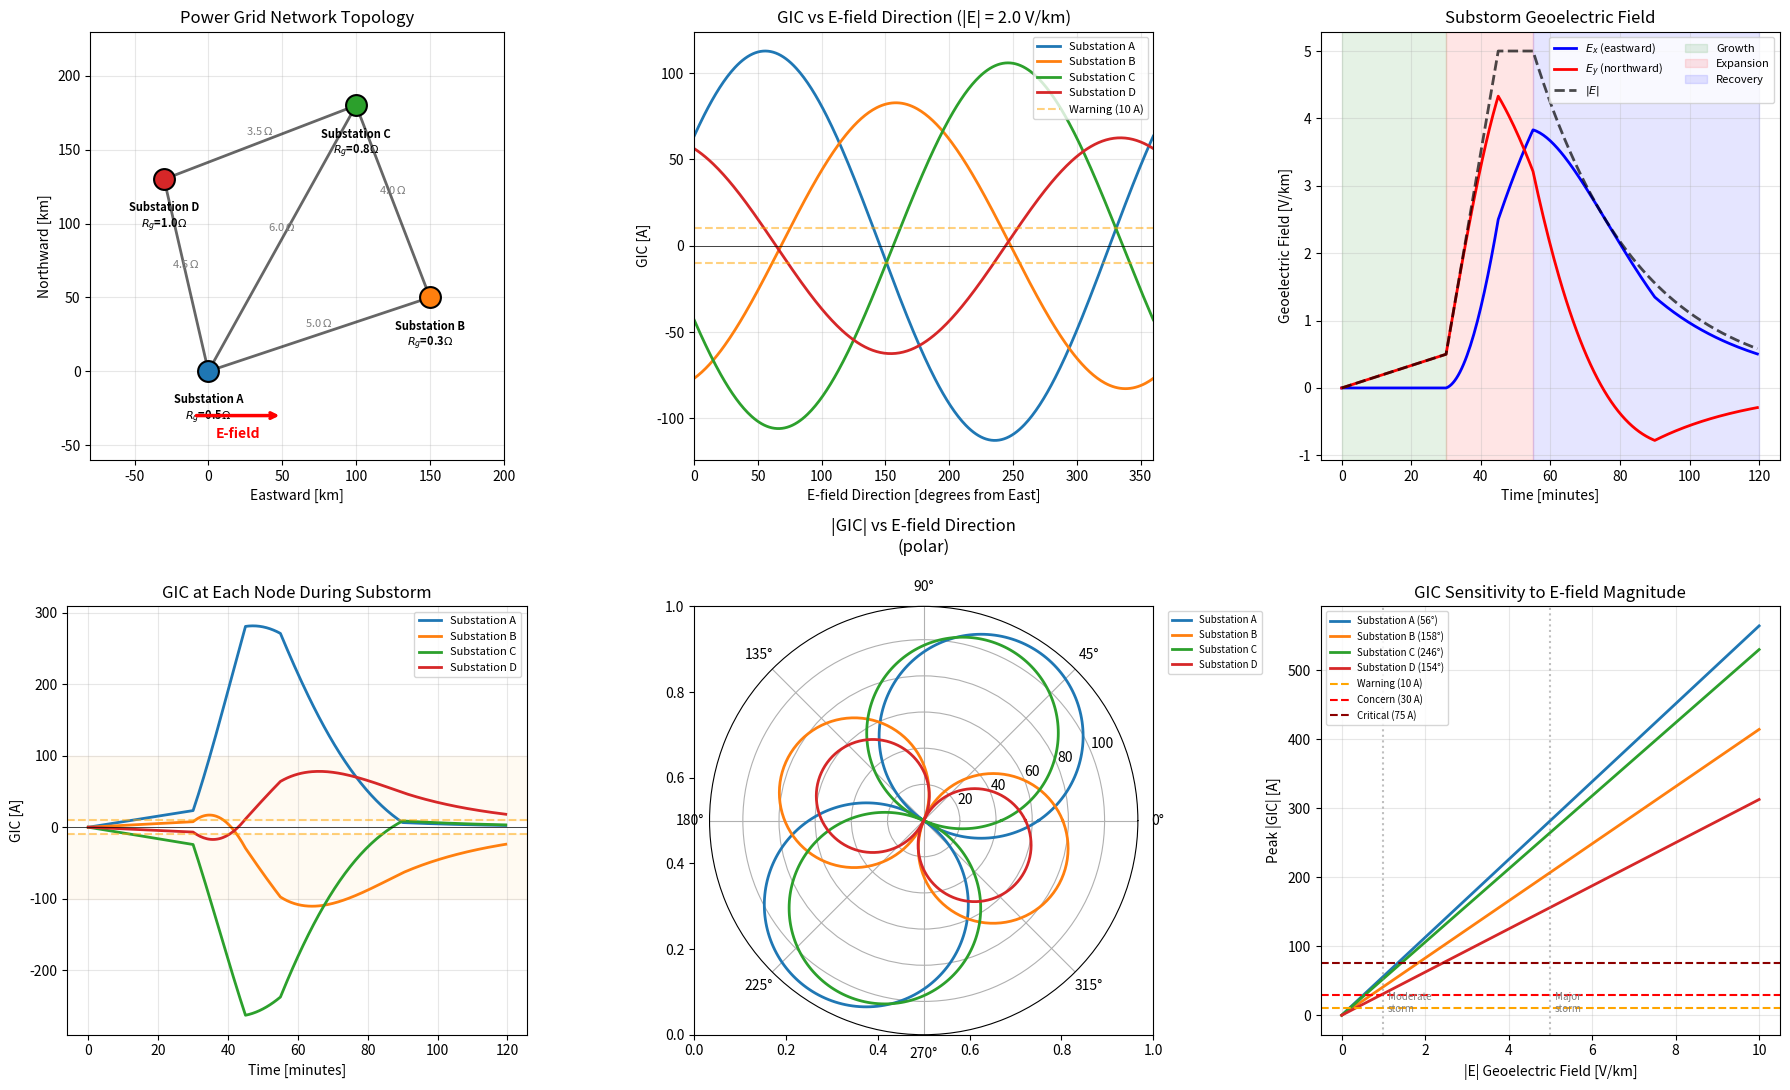

The matplotlib source for this figure: (Note: this script raises an exception after producing the figure.)
"""
Geomagnetically Induced Currents (GIC) in Power Grid Networks.

Demonstrates:
- Lehtinen-Pirjola method for GIC calculation in a resistive network
- Simple 4-node power grid with transmission lines and grounding resistances
- Geoelectric field integration along transmission lines
- Network admittance matrix construction and system solution
- Time-varying GIC from rotating geoelectric field (substorm simulation)
- Dependence of GIC on E-field magnitude and direction

Physics:
    During geomagnetic storms, rapid changes in the geomagnetic field (dB/dt)
    induce a geoelectric field E at the Earth's surface via Faraday's law.
    This E-field drives quasi-DC currents through the grounded power grid:

    1. The voltage induced along a transmission line from node i to j is:
       V_ij = integral of E . dl ~ E_x * Dx_ij + E_y * Dy_ij

    2. The Lehtinen-Pirjola (1985) method solves for nodal GIC:
       (Y_n + Y_e) * J = Y_e * V_source

       where:
       - Y_n = network admittance matrix (from line resistances)
       - Y_e = earthing admittance matrix (diagonal, from grounding resistances)
       - V_source = voltage sources at each node from the geoelectric field
       - J = nodal GIC vector [Amps]

    3. The geoelectric field depends on ground conductivity and dB/dt:
       E ~ -dB/dt / (mu_0 * sigma)  (simplified for uniform half-space)

    During substorms, the E-field direction rotates as the electrojet moves
    overhead, causing GIC magnitude and direction to vary at each node.
    Transformer damage occurs when GIC exceeds ~10-100 A (half-cycle saturation).

References:
    - Lehtinen, M. & Pirjola, R. (1985). "Currents produced in earthed
      conductor networks by geomagnetically-induced electric fields."
    - Pulkkinen, A. et al. (2017). "Geomagnetically induced currents:
      Science, engineering, and applications readiness."
    - Boteler, D.H. (2019). "A 21st century view of the March 1989
      magnetic storm." Space Weather, 17, 1427-1441.
"""

import numpy as np
import matplotlib.pyplot as plt

print("=" * 65)
print("GEOMAGNETICALLY INDUCED CURRENTS IN POWER GRID")
print("=" * 65)


# =========================================================================
# 1. DEFINE POWER GRID NETWORK (4-NODE EXAMPLE)
# =========================================================================
# Node positions [km] (geographic coordinates, simplified to Cartesian)
# Represents a small regional grid (e.g., ~200 km extent)
nodes = {
    0: {'name': 'Substation A', 'x': 0.0,   'y': 0.0,   'R_ground': 0.5},
    1: {'name': 'Substation B', 'x': 150.0, 'y': 50.0,  'R_ground': 0.3},
    2: {'name': 'Substation C', 'x': 100.0, 'y': 180.0, 'R_ground': 0.8},
    3: {'name': 'Substation D', 'x': -30.0, 'y': 130.0, 'R_ground': 1.0},
}

# Transmission lines: (from_node, to_node, resistance_per_phase [Ohm])
# Typical HV transmission line: 0.01-0.1 Ohm/km, total 1-10 Ohm
lines = [
    (0, 1, 5.0),   # A-B: ~160 km
    (1, 2, 4.0),   # B-C: ~140 km
    (2, 3, 3.5),   # C-D: ~140 km
    (3, 0, 4.5),   # D-A: ~135 km (ring network)
    (0, 2, 6.0),   # A-C: diagonal (~200 km)
]

N_nodes = len(nodes)
N_lines = len(lines)

print("\n--- Network Topology ---")
print(f"  Nodes: {N_nodes}")
print(f"  Lines: {N_lines}")
for i, node in nodes.items():
    print(f"  Node {i} ({node['name']}): "
          f"({node['x']:.0f}, {node['y']:.0f}) km, "
          f"R_ground = {node['R_ground']:.1f} Ohm")
print()
for (i, j, R) in lines:
    dx = nodes[j]['x'] - nodes[i]['x']
    dy = nodes[j]['y'] - nodes[i]['y']
    length = np.sqrt(dx**2 + dy**2)
    print(f"  Line {i}-{j} ({nodes[i]['name'][:5]}-{nodes[j]['name'][:5]}): "
          f"R = {R:.1f} Ohm, L = {length:.0f} km")


# =========================================================================
# 2. BUILD ADMITTANCE MATRICES
# =========================================================================
def build_network_admittance(nodes, lines):
    """
    Build network admittance matrix Y_n from line resistances.

    Y_n[i,i] = sum of 1/R for all lines connected to node i
    Y_n[i,j] = -1/R_ij  (if line exists between i and j)
    """
    N = len(nodes)
    Y_n = np.zeros((N, N))

    for (i, j, R) in lines:
        conductance = 1.0 / R
        Y_n[i, i] += conductance
        Y_n[j, j] += conductance
        Y_n[i, j] -= conductance
        Y_n[j, i] -= conductance

    return Y_n


def build_earthing_admittance(nodes):
    """
    Build earthing (grounding) admittance matrix Y_e.

    Diagonal matrix: Y_e[i,i] = 1 / R_ground_i
    """
    N = len(nodes)
    Y_e = np.zeros((N, N))
    for i, node in nodes.items():
        Y_e[i, i] = 1.0 / node['R_ground']
    return Y_e


Y_n = build_network_admittance(nodes, lines)
Y_e = build_earthing_admittance(nodes)

print("\n--- Network Admittance Matrix Y_n ---")
for i in range(N_nodes):
    row = "  [" + "  ".join(f"{Y_n[i, j]:7.3f}" for j in range(N_nodes)) + " ]"
    print(row)

print("\n--- Earthing Admittance Matrix Y_e (diagonal) ---")
for i in range(N_nodes):
    print(f"  Node {i}: Y_e = {Y_e[i, i]:.3f} S "
          f"(R_ground = {nodes[i]['R_ground']:.1f} Ohm)")


# =========================================================================
# 3. COMPUTE GIC FOR GIVEN GEOELECTRIC FIELD
# =========================================================================
def compute_gic(nodes, lines, E_x, E_y, Y_n, Y_e):
    """
    Solve for GIC at each node using Lehtinen-Pirjola method.

    Steps:
    1. Compute voltage along each line: V_ij = E_x*Dx + E_y*Dy
    2. Build voltage source vector for each node
    3. Solve: (Y_n + Y_e) * J = Y_e * V_source

    Parameters:
        nodes : dict of node positions and grounding
        lines : list of (from, to, resistance) tuples
        E_x   : eastward geoelectric field [V/km]
        E_y   : northward geoelectric field [V/km]
        Y_n   : network admittance matrix
        Y_e   : earthing admittance matrix

    Returns:
        J_gic : GIC at each node [A] (positive = into ground)
    """
    N = len(nodes)

    # Step 1: Line voltages
    # V_source at each node = sum of (V_ij / R_ij) for lines connected to node i
    # where V_ij = E . dl = E_x * (x_j - x_i) + E_y * (y_j - y_i)
    V_src = np.zeros(N)

    for (i, j, R) in lines:
        dx = nodes[j]['x'] - nodes[i]['x']  # [km]
        dy = nodes[j]['y'] - nodes[i]['y']  # [km]
        V_line = E_x * dx + E_y * dy  # [V] (since E is V/km)

        # Contribute to nodal voltage sources
        V_src[i] += V_line / R
        V_src[j] -= V_line / R

    # Step 2: Solve system
    # (Y_n + Y_e) * J = Y_e * V_nodal
    # But V_nodal is actually derived from V_src through the circuit.
    # The standard LP formulation:
    #   J = (Y_n + Y_e)^{-1} * (Y_n * (Y_n)^{-1} * V_src)
    # Simplified: solve (Y_n + Y_e) * V_nodal = V_src for nodal potentials,
    # then J_i = V_nodal_i / R_ground_i

    # Actually, the correct LP formulation: solve for nodal voltages
    # (Y_n + Y_e) * V = -V_src  (V_src acts as current injection)
    # Wait -- let's use the standard formulation properly:
    # The induced EMFs create current sources. The nodal equation is:
    # (Y_n + Y_e) * V_node = I_src
    # where I_src[i] = sum over lines connected to i of V_line_ij / R_ij
    # Then GIC_i = V_node_i * Y_e[i,i] = V_node_i / R_ground_i

    A_matrix = Y_n + Y_e
    V_node = np.linalg.solve(A_matrix, V_src)

    # GIC at each node (current flowing to ground)
    J_gic = np.array([V_node[i] * Y_e[i, i] for i in range(N)])

    return J_gic, V_node


# === Test with uniform eastward E-field ===
E_x_test = 1.0   # 1 V/km eastward (moderate storm)
E_y_test = 0.0
J_test, V_test = compute_gic(nodes, lines, E_x_test, E_y_test, Y_n, Y_e)

print(f"\n--- GIC for E = ({E_x_test}, {E_y_test}) V/km ---")
print(f"{'Node':<20} {'V_node [V]':<15} {'GIC [A]':<12}")
for i in range(N_nodes):
    print(f"  {nodes[i]['name']:<18} {V_test[i]:<15.2f} {J_test[i]:<12.2f}")
print(f"  Total (should be ~0): {J_test.sum():.6f} A")


# =========================================================================
# 4. GIC VS E-FIELD DIRECTION
# =========================================================================
theta_range = np.linspace(0, 360, 361)  # E-field direction [degrees]
E_mag = 2.0  # V/km (strong storm)

gic_vs_theta = np.zeros((N_nodes, len(theta_range)))
for k, theta_deg in enumerate(theta_range):
    theta_rad = np.radians(theta_deg)
    Ex = E_mag * np.cos(theta_rad)
    Ey = E_mag * np.sin(theta_rad)
    J, _ = compute_gic(nodes, lines, Ex, Ey, Y_n, Y_e)
    gic_vs_theta[:, k] = J

print(f"\n--- Peak GIC at Each Node (|E| = {E_mag} V/km, all directions) ---")
for i in range(N_nodes):
    max_gic = np.max(np.abs(gic_vs_theta[i, :]))
    best_theta = theta_range[np.argmax(np.abs(gic_vs_theta[i, :]))]
    print(f"  {nodes[i]['name']:<18}: max |GIC| = {max_gic:.1f} A "
          f"at theta = {best_theta:.0f} deg")


# =========================================================================
# 5. SUBSTORM SIMULATION (TIME-VARYING E-FIELD)
# =========================================================================
# During a substorm, the electrojet intensifies and the E-field
# direction rotates as the current system evolves (~30-60 min)
dt = 0.5  # time step [minutes]
t_minutes = np.arange(0, 120, dt)
N_t = len(t_minutes)

def substorm_efield(t_min):
    """
    Synthetic substorm geoelectric field.

    Models a substorm with:
    - Growth phase (0-30 min): E slowly increases, mostly northward
    - Onset (30 min): rapid intensification
    - Expansion (30-60 min): E rotates and peaks
    - Recovery (60-120 min): E decreases

    Returns:
        E_x, E_y : geoelectric field components [V/km]
    """
    # Amplitude envelope
    A = np.zeros_like(t_min)
    # Growth phase
    mask1 = t_min < 30
    A[mask1] = 0.5 * (t_min[mask1] / 30.0)
    # Expansion
    mask2 = (t_min >= 30) & (t_min < 45)
    A[mask2] = 0.5 + 4.5 * ((t_min[mask2] - 30) / 15.0)
    # Peak
    mask3 = (t_min >= 45) & (t_min < 55)
    A[mask3] = 5.0
    # Recovery
    mask4 = t_min >= 55
    A[mask4] = 5.0 * np.exp(-(t_min[mask4] - 55) / 30.0)

    # Direction: rotates from north (90 deg) through east during expansion
    direction = np.full_like(t_min, 90.0)  # degrees, 0=east, 90=north
    rot_mask = t_min >= 30
    direction[rot_mask] = 90 - 120 * np.clip((t_min[rot_mask] - 30) / 60, 0, 1)

    theta_rad = np.radians(direction)
    E_x = A * np.cos(theta_rad)
    E_y = A * np.sin(theta_rad)
    return E_x, E_y


E_x_sub, E_y_sub = substorm_efield(t_minutes)
E_mag_sub = np.sqrt(E_x_sub**2 + E_y_sub**2)

# Compute GIC time series
gic_time = np.zeros((N_nodes, N_t))
for k in range(N_t):
    J, _ = compute_gic(nodes, lines, E_x_sub[k], E_y_sub[k], Y_n, Y_e)
    gic_time[:, k] = J

print("\n--- Substorm Simulation Results ---")
print(f"  Peak |E| = {E_mag_sub.max():.1f} V/km "
      f"at t = {t_minutes[np.argmax(E_mag_sub)]:.0f} min")
for i in range(N_nodes):
    max_gic = np.max(np.abs(gic_time[i, :]))
    t_max = t_minutes[np.argmax(np.abs(gic_time[i, :]))]
    print(f"  {nodes[i]['name']:<18}: peak |GIC| = {max_gic:.1f} A "
          f"at t = {t_max:.0f} min")

# Transformer damage threshold
print("\n  Transformer half-cycle saturation thresholds:")
print("    Warning:  |GIC| > 10 A (VAR increase)")
print("    Concern:  |GIC| > 30 A (possible hotspot heating)")
print("    Critical: |GIC| > 75 A (risk of damage)")


# =========================================================================
# 6. PLOTTING
# =========================================================================
fig, axes = plt.subplots(2, 3, figsize=(18, 11))
node_colors = ['#1f77b4', '#ff7f0e', '#2ca02c', '#d62728']

# --- Panel 1: Network topology ---
ax = axes[0, 0]
# Draw transmission lines
for (i, j, R) in lines:
    x = [nodes[i]['x'], nodes[j]['x']]
    y = [nodes[i]['y'], nodes[j]['y']]
    ax.plot(x, y, 'k-', linewidth=2, alpha=0.6)
    mx, my = np.mean(x), np.mean(y)
    ax.text(mx, my + 5, f'{R:.1f} $\\Omega$', fontsize=8, ha='center',
            color='gray')

# Draw nodes
for i, node in nodes.items():
    ax.plot(node['x'], node['y'], 'o', color=node_colors[i], markersize=15,
            zorder=5, markeredgecolor='black', markeredgewidth=1.5)
    ax.text(node['x'], node['y'] - 15, f"{node['name']}\n$R_g$={node['R_ground']}$\\Omega$",
            fontsize=8, ha='center', va='top', fontweight='bold')

# Draw E-field arrow
ax.annotate('', xy=(50, -30), xytext=(-10, -30),
            arrowprops=dict(arrowstyle='->', lw=2.5, color='red'))
ax.text(20, -45, 'E-field', fontsize=10, color='red', ha='center',
        fontweight='bold')

ax.set_xlabel('Eastward [km]')
ax.set_ylabel('Northward [km]')
ax.set_title('Power Grid Network Topology')
ax.set_aspect('equal')
ax.grid(True, alpha=0.3)
ax.set_xlim(-80, 200)
ax.set_ylim(-60, 230)

# --- Panel 2: GIC vs E-field direction ---
ax = axes[0, 1]
for i in range(N_nodes):
    ax.plot(theta_range, gic_vs_theta[i, :], color=node_colors[i],
            linewidth=2, label=nodes[i]['name'])

ax.axhline(0, color='black', linewidth=0.5)
ax.axhline(10, color='orange', linestyle='--', alpha=0.5, label='Warning (10 A)')
ax.axhline(-10, color='orange', linestyle='--', alpha=0.5)
ax.set_xlabel('E-field Direction [degrees from East]')
ax.set_ylabel('GIC [A]')
ax.set_title(f'GIC vs E-field Direction (|E| = {E_mag} V/km)')
ax.legend(fontsize=8, loc='upper right')
ax.grid(True, alpha=0.3)
ax.set_xlim(0, 360)

# --- Panel 3: E-field during substorm ---
ax = axes[0, 2]
ax.plot(t_minutes, E_x_sub, 'b-', linewidth=2, label='$E_x$ (eastward)')
ax.plot(t_minutes, E_y_sub, 'r-', linewidth=2, label='$E_y$ (northward)')
ax.plot(t_minutes, E_mag_sub, 'k--', linewidth=2, label='$|E|$', alpha=0.7)

# Mark substorm phases
ax.axvspan(0, 30, alpha=0.1, color='green', label='Growth')
ax.axvspan(30, 55, alpha=0.1, color='red', label='Expansion')
ax.axvspan(55, 120, alpha=0.1, color='blue', label='Recovery')

ax.set_xlabel('Time [minutes]')
ax.set_ylabel('Geoelectric Field [V/km]')
ax.set_title('Substorm Geoelectric Field')
ax.legend(fontsize=8, ncol=2)
ax.grid(True, alpha=0.3)

# --- Panel 4: GIC time series during substorm ---
ax = axes[1, 0]
for i in range(N_nodes):
    ax.plot(t_minutes, gic_time[i, :], color=node_colors[i],
            linewidth=2, label=nodes[i]['name'])

ax.axhline(0, color='black', linewidth=0.5)
ax.axhspan(10, 100, alpha=0.05, color='orange')
ax.axhspan(-100, -10, alpha=0.05, color='orange')
ax.axhline(10, color='orange', linestyle='--', alpha=0.5)
ax.axhline(-10, color='orange', linestyle='--', alpha=0.5)

ax.set_xlabel('Time [minutes]')
ax.set_ylabel('GIC [A]')
ax.set_title('GIC at Each Node During Substorm')
ax.legend(fontsize=8)
ax.grid(True, alpha=0.3)

# --- Panel 5: Polar plot of GIC vs E-field direction ---
ax = axes[1, 1]
ax = fig.add_subplot(2, 3, 5, polar=True)
for i in range(N_nodes):
    theta_rad = np.radians(theta_range)
    ax.plot(theta_rad, np.abs(gic_vs_theta[i, :]), color=node_colors[i],
            linewidth=2, label=nodes[i]['name'])

ax.set_title('|GIC| vs E-field Direction\n(polar)', pad=20)
ax.legend(fontsize=7, loc='upper right', bbox_to_anchor=(1.3, 1.0))

# --- Panel 6: GIC sensitivity to E-field magnitude ---
ax = axes[1, 2]
E_scan = np.linspace(0, 10, 50)  # V/km
# Fix direction at worst-case for each node
for i in range(N_nodes):
    worst_theta = theta_range[np.argmax(np.abs(gic_vs_theta[i, :]))]
    worst_rad = np.radians(worst_theta)
    gic_vs_E = []
    for E_val in E_scan:
        Ex = E_val * np.cos(worst_rad)
        Ey = E_val * np.sin(worst_rad)
        J, _ = compute_gic(nodes, lines, Ex, Ey, Y_n, Y_e)
        gic_vs_E.append(np.abs(J[i]))
    ax.plot(E_scan, gic_vs_E, color=node_colors[i], linewidth=2,
            label=f"{nodes[i]['name']} ({worst_theta:.0f}°)")

# Damage thresholds
ax.axhline(10, color='orange', linestyle='--', label='Warning (10 A)')
ax.axhline(30, color='red', linestyle='--', label='Concern (30 A)')
ax.axhline(75, color='darkred', linestyle='--', label='Critical (75 A)')

# Reference E-field levels
ax.axvline(1, color='gray', linestyle=':', alpha=0.5)
ax.text(1.1, 5, 'Moderate\nstorm', fontsize=7, color='gray')
ax.axvline(5, color='gray', linestyle=':', alpha=0.5)
ax.text(5.1, 5, 'Major\nstorm', fontsize=7, color='gray')

ax.set_xlabel('|E| Geoelectric Field [V/km]')
ax.set_ylabel('Peak |GIC| [A]')
ax.set_title('GIC Sensitivity to E-field Magnitude')
ax.legend(fontsize=7)
ax.grid(True, alpha=0.3)

plt.tight_layout()
plt.savefig('/opt/projects/01_Personal/03_Study/examples/Space_Weather/10_gic_network.png',
            dpi=150, bbox_inches='tight')
plt.show()

print("\nKey insights:")
print("  - GIC depends on both E-field magnitude AND direction relative to grid geometry")
print("  - Different nodes are vulnerable to different E-field directions")
print("  - Low grounding resistance increases GIC at that node (more current to ground)")
print("  - During substorms, E-field rotation causes GIC to vary rapidly (~minutes)")
print("  - March 1989 Quebec blackout: E ~ 5 V/km, GIC > 100 A at some transformers")
print("  - GIC scales linearly with E-field magnitude (linear system)")
print("\nPlot saved to 10_gic_network.png")
